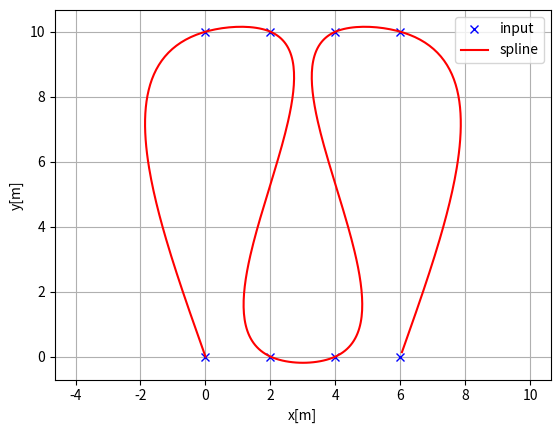
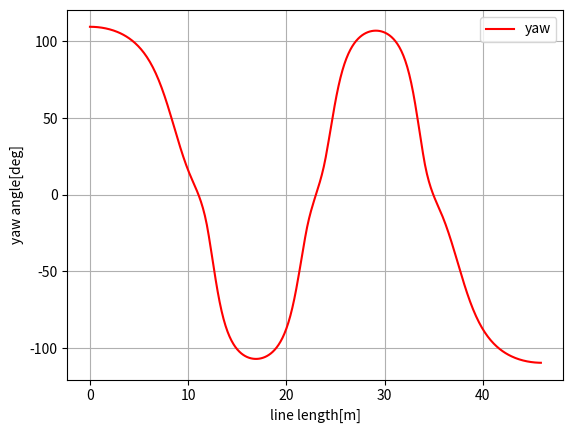
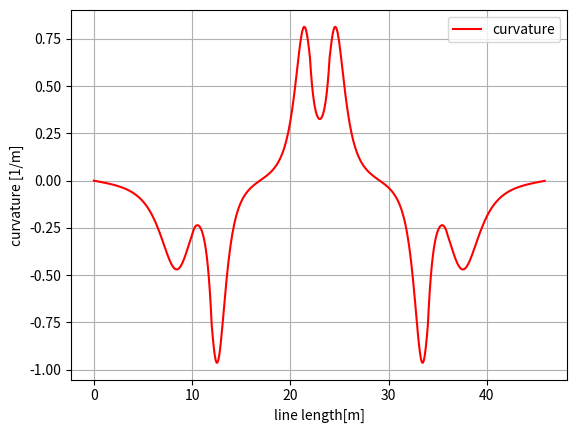

Recreate these plots in Python, in order.
import math
import numpy as np
import bisect

class Spline:
    '''
    Cubic Spline
    '''
    def __init__(self, x, y):
        self.b, self.c, self.d, self.w = [], [], [], []

        self.x = x; self.y = y

        self.nx = len(x)
        h = np.diff(x)

        # Calculate coefficient c
        self.a = [iy for iy in y]
        A = self.__calc_A(h)
        B = self.__calc_B(h)
        self.c = np.linalg.solve(A, B)

        for i in range(self.nx-1):
            self.d.append((self.c[i+1] - self.c[i])/(3.0*h[i]))
            tb = (self.a[i+1] - self.a[i])/h[i] - h[i]*(self.c[i+1] + 2.0*self.c[i])/3.0
            self.b.append(tb)

    def calc(self, t):
        '''
        Calculate position. if t is outside of the input x, return None
        '''
        if  t < self.x[0]:
            return None
        elif t > self.x[-1]:
            return None
        
        i = self.__search_index(t)
        dx = t - self.x[i]
        result = self.a[i] + self.b[i]*dx + self.c[i]*dx**2.0 + self.d[i]*dx**3.0
        return result

    def calcd(self, t):
        '''
        Calculate the first derivative. if t is outside of the input x, return None
        '''
        if t < self.x[0]:
            return None
        elif t > self.x[-1]:
            return None

        i = self.__search_index(t)
        dx = t - self.x[i]
        result = self.b[i] + 2.0*self.c[i]*dx + 3.0*self.d[i]*dx**2.0
        return result
    
    def calcdd(self, t):
        """
        Calculate the second derivative
        """
        if t < self.x[0]:
            return None
        elif t > self.x[-1]:
            return None

        i = self.__search_index(t)
        dx = t - self.x[i]
        result = 2.0*self.c[i] + 6.0*self.d[i]*dx
        return result

    def __search_index(self, x):
        """
        search data segment index
        """
        return bisect.bisect(self.x, x) - 1

    def __calc_A(self, h):
        """
        calc matrix A for spline coefficient c
        """
        A = np.zeros((self.nx, self.nx))
        A[0, 0] = 1.0
        for i in range(self.nx-1):
            if i != (self.nx-2):
                A[i+1, i+1] = 2.0*(h[i] + h[i+1])
            A[i+1, i] = h[i]
            A[i, i+1] = h[i]

        A[0, 1] = 0.0
        A[self.nx-1, self.nx-2] = 0.0
        A[self.nx-1, self.nx-1] = 1.0
        #  print(A)
        return A

    def __calc_B(self, h):
        """
        Calculate matrix B for spline coefficient c
        """
        B = np.zeros(self.nx)
        for i in range(self.nx - 2):
            B[i+1] = 3.0*(self.a[i+2] - self.a[i+1])/h[i+1] - 3.0*(self.a[i+1] - self.a[i])/h[i]
        return B

class Spline2D:
    '''
    2D Cubic Spline
    '''
    def __init__(self, x, y):
        self.s = self.__calc_s(x, y)
        self.sx = Spline(self.s, x)
        self.sy = Spline(self.s, y)
    
    def __calc_s(self, x, y):
        dx = np.diff(x)
        dy = np.diff(y)
        self.ds = np.hypot(dx, dy)
        s = [0]
        s.extend(np.cumsum(self.ds))
        return s

    def calc_position(self, s):
        x = self.sx.calc(s)
        y = self.sy.calc(s)
        return x, y
    
    def calc_curvature(self, s):
        dx = self.sx.calcd(s)
        ddx = self.sx.calcdd(s)
        dy = self.sy.calcd(s)
        ddy = self.sy.calcdd(s)

        k = (ddy*dx - ddx*dy)/((dx**2 + dy**2)**(3/2))
        return k

    def calc_yaw(self, s):
        dx = self.sx.calcd(s)
        dy = self.sy.calcd(s)
        yaw = math.atan2(dy, dx)
        return yaw

def calc_spline_course(x, y, ds=0.1):
    sp = Spline2D(x, y)
    s = list(np.arange(0, sp.s[-1], ds))

    rx, ry, ryaw, rk = [], [], [], []
    for i_s in s:
        ix, iy = sp.calc_position(i_s)
        rx.append(ix)
        ry.append(iy)
        ryaw.append(sp.calc_yaw(i_s))
        rk.append(sp.calc_curvature(i_s))

    return rx, ry, ryaw, rk, s

if __name__ == "__main__":
    print("Spline 2D test")
    import matplotlib.pyplot as plt
    x = [0.0, 0.0, 2.0, 2.0, 4.0, 4.0, 6.0, 6.0]
    y = [0.0, 10.0, 10.0, 0.0, 0.0, 10.0, 10.0, 0.0]
    # path = [[100.0, 5001
    ds = 0.1  # [m] distance of each intepolated points

    sp = Spline2D(x, y)
    s = np.arange(0, sp.s[-1], ds)

    rx, ry, ryaw, rk = [], [], [], []
    for i_s in s:
        ix, iy = sp.calc_position(i_s)
        rx.append(ix)
        ry.append(iy)
        ryaw.append(sp.calc_yaw(i_s))
        rk.append(sp.calc_curvature(i_s))

    plt.subplots(1)
    plt.plot(x, y, "xb", label="input")
    plt.plot(rx, ry, "-r", label="spline")
    plt.grid(True)
    plt.axis('equal')
    plt.xlabel("x[m]")
    plt.ylabel("y[m]")
    plt.legend()

    plt.subplots(1)
    plt.plot(s, [np.rad2deg(iyaw) for iyaw in ryaw], "-r", label="yaw")
    plt.grid(True)
    plt.legend()
    plt.xlabel("line length[m]")
    plt.ylabel("yaw angle[deg]")

    plt.subplots(1)
    plt.plot(s, rk, "-r", label="curvature")
    plt.grid(True)
    plt.legend()
    plt.xlabel("line length[m]")
    plt.ylabel("curvature [1/m]")

    plt.show()